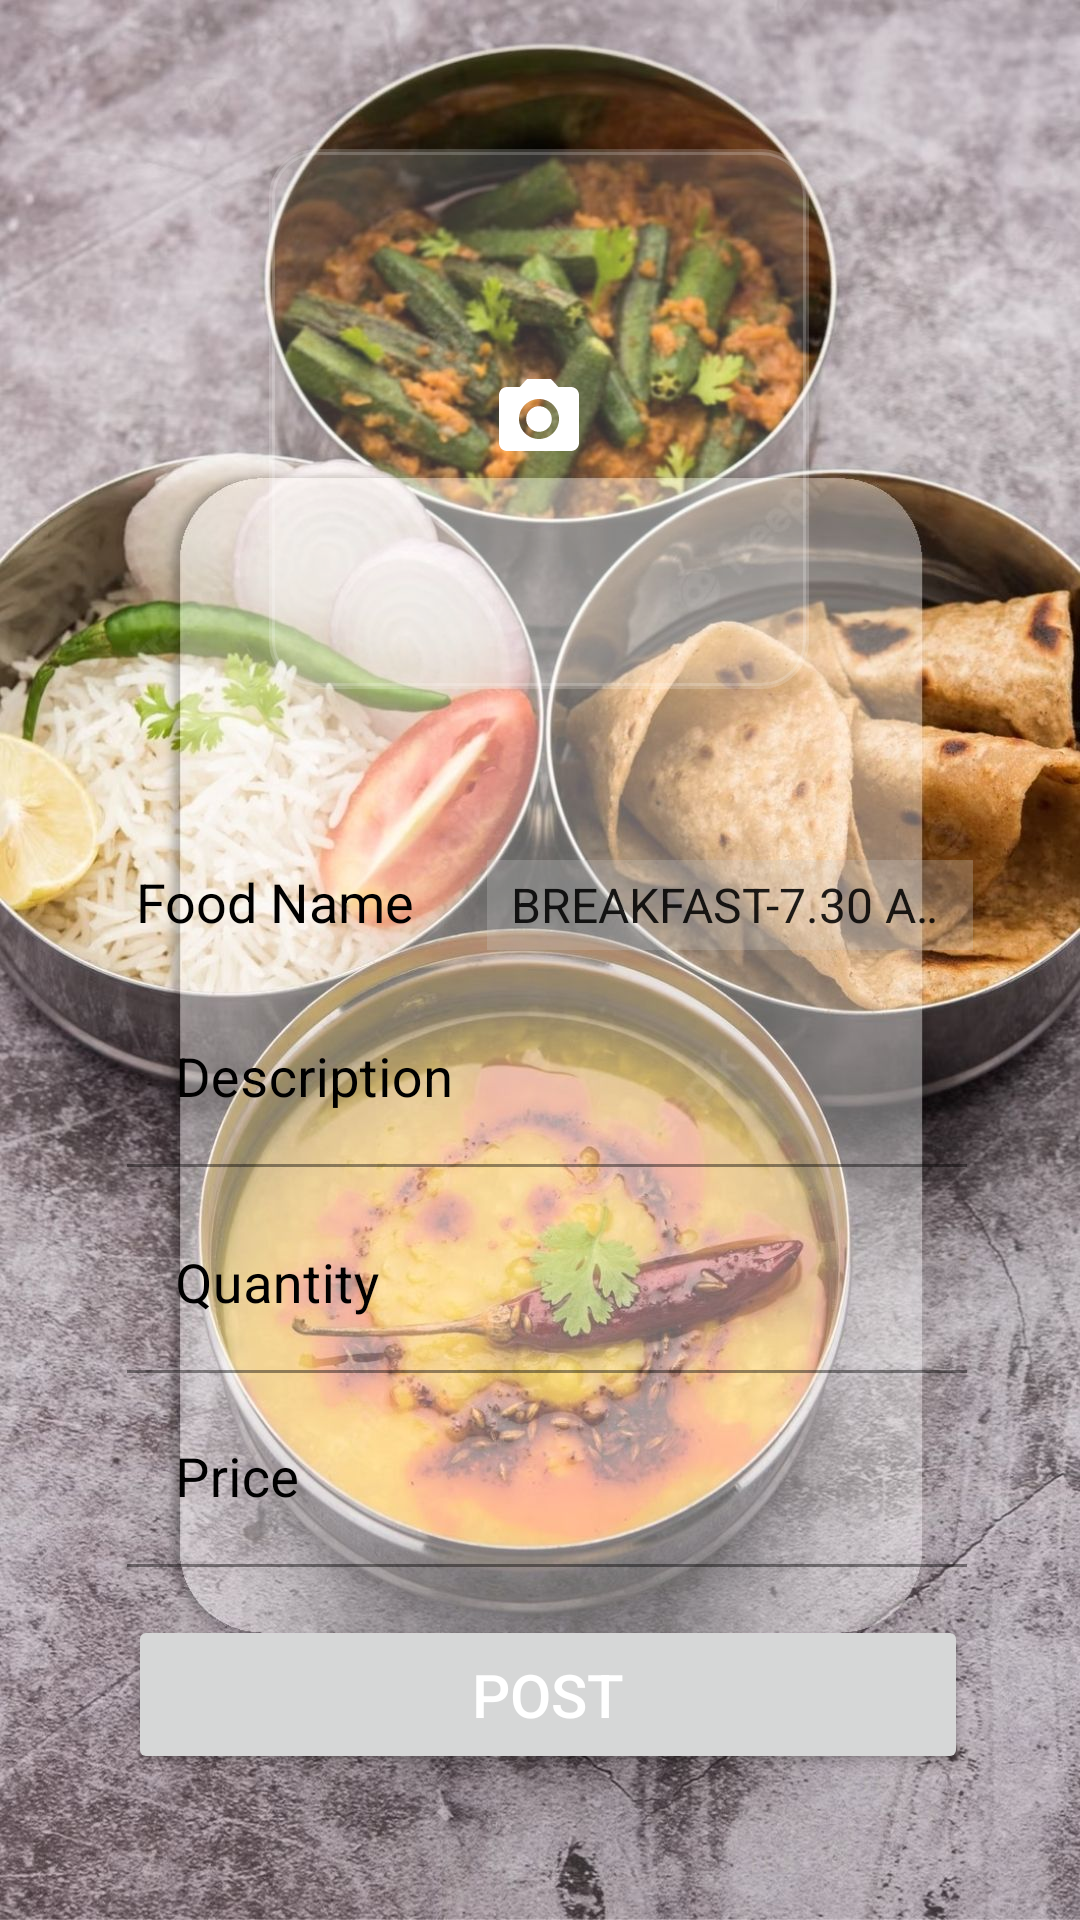

This screen was rendered from an Android layout file. Write that file and the resources it references.
<!-- AndroidManifest.xml: application theme Theme.HomeMess -->
<!-- res/layout/activity_mess_post_food.xml -->
<?xml version="1.0" encoding="utf-8"?>
<androidx.constraintlayout.widget.ConstraintLayout xmlns:android="http://schemas.android.com/apk/res/android"
    xmlns:app="http://schemas.android.com/apk/res-auto"
    xmlns:tools="http://schemas.android.com/tools"
    android:layout_width="match_parent"
    android:layout_height="match_parent"
    android:background="@drawable/post"
    tools:context=".messFoodPanel.mess_postFood">

    <ImageButton
        android:id="@+id/image_upload"
        android:layout_width="180dp"
        android:layout_height="180dp"
        android:background="@drawable/camerashapebtn"
        android:backgroundTint="#31FFFFFF"
        android:src="@drawable/ic_camera_24"
        app:layout_constraintBottom_toBottomOf="@+id/linear_layout"
        app:layout_constraintEnd_toEndOf="parent"
        app:layout_constraintHorizontal_bias="0.498"
        app:layout_constraintStart_toStartOf="parent"
        app:layout_constraintTop_toTopOf="parent"
        app:layout_constraintVertical_bias="0.363" />

    <LinearLayout
        android:layout_width="wrap_content"
        android:layout_height="wrap_content"
        android:id="@+id/linear_layout"
        android:orientation="horizontal"
        app:layout_constraintBottom_toBottomOf="parent"
        app:layout_constraintStart_toStartOf="parent"
        app:layout_constraintEnd_toEndOf="parent"
        app:layout_constraintTop_toBottomOf="@+id/image_upload"
        app:layout_constraintVertical_bias="0.15"
        app:layout_constraintHorizontal_bias="0.53">

        <TextView
            android:id="@+id/textView"
            android:layout_width="105dp"
            android:layout_height="30dp"
            android:layout_marginLeft="5dp"
            android:background="#00CCCCCC"
            android:text="Food Name"
            android:textColor="@color/black"
            android:textSize="18sp" />

        <Spinner
            android:id="@+id/dishes"
            android:layout_width="162dp"
            android:layout_height="30dp"
            android:layout_marginLeft="12dp"
            android:background="#D0FFFFFF"
            android:backgroundTint="#54CCCCCC"
            android:entries="@array/DishName" />

    </LinearLayout>

    <com.google.android.material.textfield.TextInputLayout
        android:layout_width="280dp"
        android:layout_height="wrap_content"
        android:id="@+id/description"
        android:textColorHint="@color/Black"
        app:layout_constraintBottom_toBottomOf="parent"
        app:layout_constraintEnd_toEndOf="parent"
        app:layout_constraintTop_toBottomOf="@+id/linear_layout"
        app:layout_constraintStart_toStartOf="parent"
        app:layout_constraintVertical_bias="0.053"
        app:layout_constraintHorizontal_bias="0.53">

        <com.google.android.material.textfield.TextInputEditText
            android:layout_width="match_parent"
            android:layout_height="wrap_content"
            android:backgroundTint="#00CCCCCC"
            android:hint="Description"
            android:inputType="text"
            android:textColor="@color/Black"
            android:textSize="18sp" />

    </com.google.android.material.textfield.TextInputLayout>

    <com.google.android.material.textfield.TextInputLayout
        android:layout_width="280dp"
        android:layout_height="wrap_content"
        android:id="@+id/Quantity"
        android:textColorHint="@color/Black"
        app:layout_constraintBottom_toBottomOf="parent"
        app:layout_constraintEnd_toEndOf="parent"
        app:layout_constraintTop_toBottomOf="@+id/description"
        app:layout_constraintStart_toStartOf="parent"
        app:layout_constraintVertical_bias="0.053"
        app:layout_constraintHorizontal_bias="0.53">

        <com.google.android.material.textfield.TextInputEditText
            android:layout_width="match_parent"
            android:layout_height="wrap_content"
            android:backgroundTint="#00CCCCCC"
            android:hint="Quantity"
            android:inputType="number"
            android:textColor="@color/Black"
            android:textSize="18sp" />

    </com.google.android.material.textfield.TextInputLayout>

    <com.google.android.material.textfield.TextInputLayout
        android:layout_width="280dp"
        android:layout_height="wrap_content"
        android:id="@+id/price"
        android:textColorHint="@color/black"
        app:layout_constraintBottom_toBottomOf="parent"
        app:layout_constraintEnd_toEndOf="parent"
        app:layout_constraintTop_toBottomOf="@+id/Quantity"
        app:layout_constraintStart_toStartOf="parent"
        app:layout_constraintVertical_bias="0.053"
        app:layout_constraintHorizontal_bias="0.53">

        <com.google.android.material.textfield.TextInputEditText
            android:layout_width="match_parent"
            android:layout_height="wrap_content"
            android:backgroundTint="#00CCCCCC"
            android:hint="Price"
            android:inputType="number"
            android:textColor="@color/Black"
            android:textSize="18sp" />

    </com.google.android.material.textfield.TextInputLayout>

    <Button
        android:id="@+id/post"
        android:layout_width="280dp"
        android:layout_height="53dp"
        android:text="Post"
        android:textColor="@color/white"
        android:textSize="20sp"
        app:layout_constraintBottom_toBottomOf="parent"
        app:layout_constraintEnd_toEndOf="parent"
        app:layout_constraintHorizontal_bias="0.534"
        app:layout_constraintStart_toStartOf="parent"
        app:layout_constraintTop_toBottomOf="@id/price"
        app:layout_constraintVertical_bias="0.246" />

</androidx.constraintlayout.widget.ConstraintLayout>
<!-- resources referenced by this layout -->
<resources>
  <string-array name="DishName">
          <item>BREAKFAST-7.30 AM TO 10.15 AM</item>
          <item>LUNCH  -12.30PM TO 2.30PM </item>
          <item>DINNER -7.30PM TO 9.30PM</item>
  
      </string-array>
  <color name="Black">#000000</color>
  <color name="black">#FF000000</color>
  <color name="white">#FFFFFFFF</color>
  <!-- drawable camerashapebtn (drawable) -->
  <?xml version="1.0" encoding="utf-8"?>
  <shape xmlns:android="http://schemas.android.com/apk/res/android">
  
      <corners android:radius="15dp"/>
      <stroke android:color="@color/white"
          android:width="2dp"/>
  
  
  </shape>
  <!-- drawable ic_camera_24 (drawable) -->
  <vector xmlns:android="http://schemas.android.com/apk/res/android"
      android:width="32dp"
      android:height="32dp"
      android:viewportHeight="24"
      android:viewportWidth="24">
      <path
          android:fillColor="@android:color/white"
          android:pathData="M12,12m-3.2,0a3.2,3.2 0,1 1,6.4 0a3.2,3.2 0,1 1,-6.4 0"/>
      <path
          android:fillColor="@android:color/white"
          android:pathData="M9,2L7.17,4L4,4c-1.1,0 -2,0.9 -2,2v12c0,1.1 0.9,2 2,2h16c1.1,0 2,-0.9 2,-2L22,6c0,-1.1 -0.9,-2 -2,-2h-3.17L15,2L9,2zM12,17c-2.76,0 -5,-2.24 -5,-5s2.24,-5 5,-5 5,2.24 5,5 -2.24,5 -5,5z"/>
  </vector>
  <!-- drawable post: jpg bitmap (drawable, 306618 bytes) -->
  <style name="Theme.HomeMess" parent="Theme.MaterialComponents.DayNight.DarkActionBar">
          
          <item name="colorPrimary">@color/purple_500</item>
          <item name="colorPrimaryVariant">@color/purple_700</item>
          <item name="colorOnPrimary">@color/white</item>
          
          <item name="colorSecondary">@color/teal_200</item>
          <item name="colorSecondaryVariant">@color/teal_700</item>
          <item name="colorOnSecondary">@color/black</item>
          
          <item name="android:statusBarColor" tools:targetApi="21">?attr/colorPrimaryVariant</item>
          
      </style>
  <color name="purple_500">#FF6200EE</color>
  <color name="purple_700">#FF3700B3</color>
  <color name="teal_200">#FF03DAC5</color>
  <color name="teal_700">#FF018786</color>
</resources>
